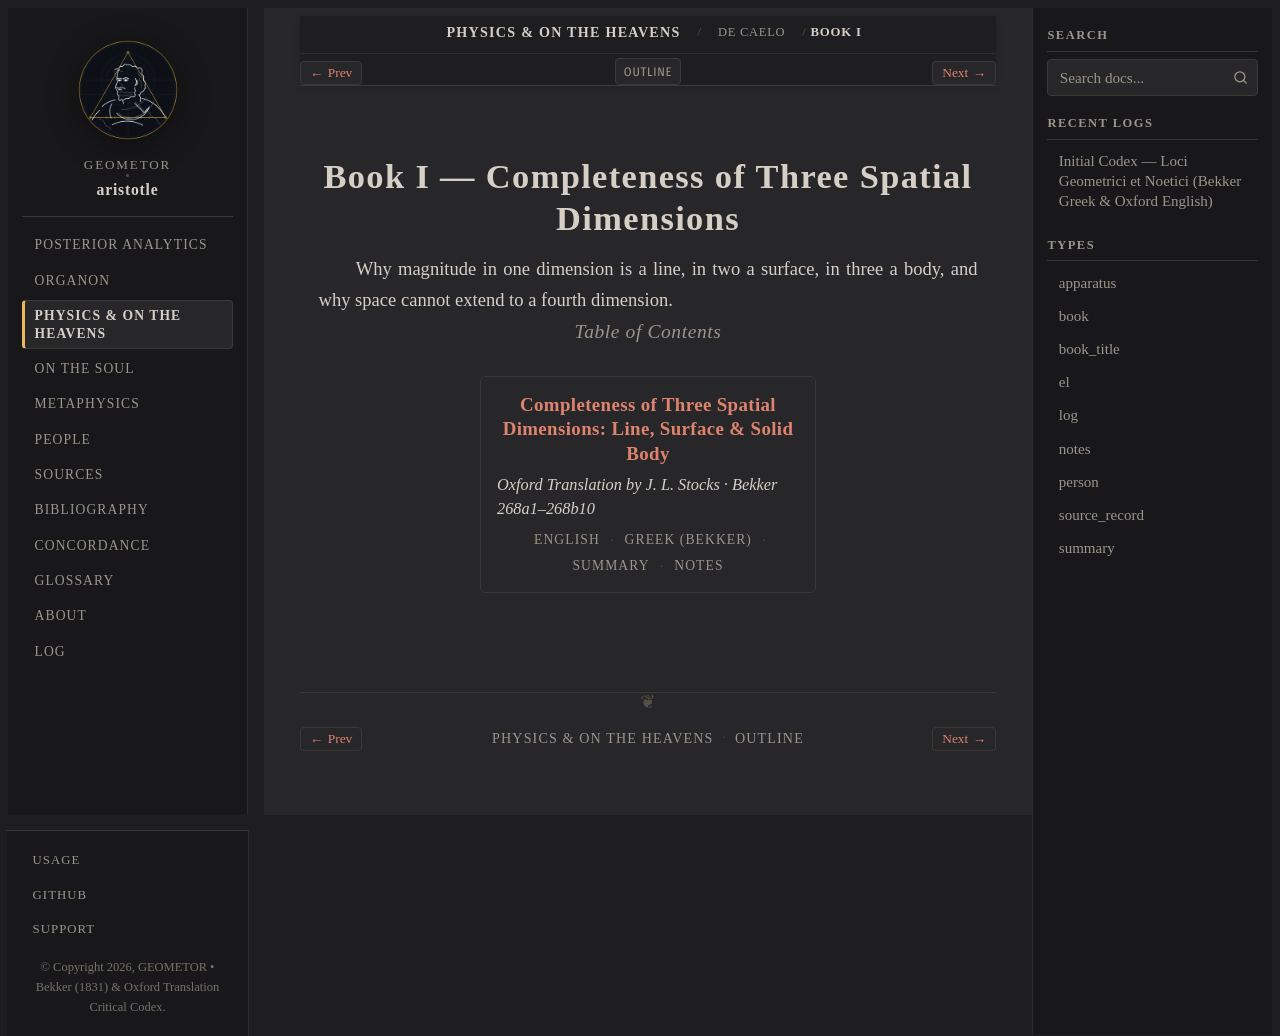

repository: geometor/aristotle · page: physica/de_caelo/book_1/index.html · generator: sphinx

:order: 1
:layout: book
:type: book
:title: Book I — Completeness of Three Spatial Dimensions
:excerpt: Why magnitude in one dimension is a line, in two a surface, in three a body, and why space cannot extend to a fourth dimension.

=================================================
Book I — Completeness of Three Spatial Dimensions
=================================================

Why magnitude in one dimension is a line, in two a surface, in three a body, and why space cannot extend to a fourth dimension.

.. rubric:: Table of Contents

.. collection::
   :sort: order
